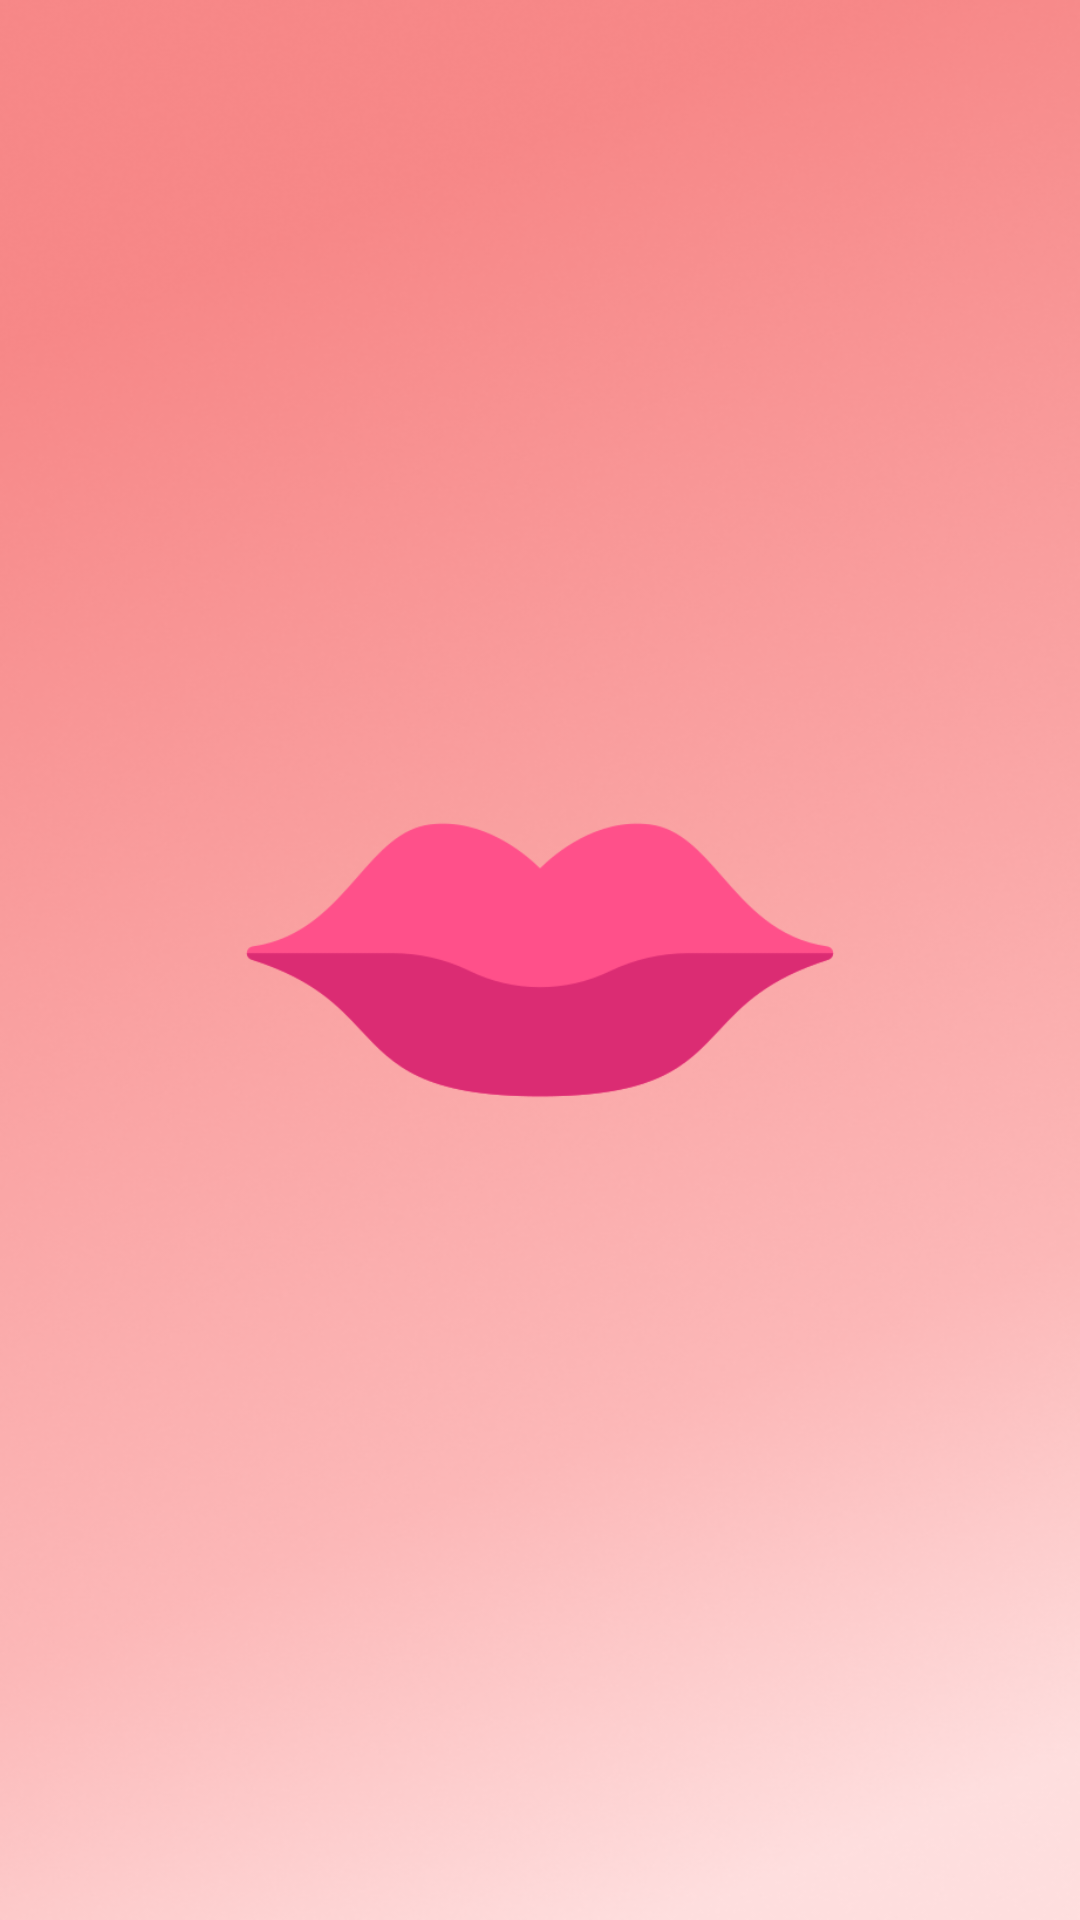

The Android layout XML behind this screen, and the referenced resources:
<!-- AndroidManifest.xml: application theme Theme.SkincareProject -->
<!-- res/layout/activity_splash2.xml -->
<?xml version="1.0" encoding="utf-8"?>
<androidx.constraintlayout.widget.ConstraintLayout xmlns:android="http://schemas.android.com/apk/res/android"
    xmlns:app="http://schemas.android.com/apk/res-auto"
    xmlns:tools="http://schemas.android.com/tools"
    android:layout_width="match_parent"
    android:layout_height="match_parent"
    android:background="@drawable/latar"
    tools:context=".SplashActivity2">

    <ImageView
        android:layout_width="286dp"
        android:layout_height="200dp"
        android:src="@drawable/logoo"
        app:layout_constraintBottom_toBottomOf="parent"
        app:layout_constraintEnd_toEndOf="parent"
        app:layout_constraintStart_toStartOf="parent"
        app:layout_constraintTop_toTopOf="parent"/>

</androidx.constraintlayout.widget.ConstraintLayout>
<!-- resources referenced by this layout -->
<resources>
  <!-- drawable latar: png bitmap (drawable, 273632 bytes) -->
  <!-- drawable logoo: png bitmap (drawable, 11192 bytes) -->
  <style name="Theme.SkincareProject" parent="Theme.MaterialComponents.DayNight.DarkActionBar">
          
          <item name="colorPrimary">@color/dark</item>
          <item name="colorPrimaryVariant">@color/dark</item>
          <item name="colorOnPrimary">@color/white</item>
          
          <item name="colorSecondary">@color/teal_200</item>
          <item name="colorSecondaryVariant">@color/teal_700</item>
          <item name="colorOnSecondary">@color/black</item>
          
          <item name="android:statusBarColor" tools:targetApi="l">?attr/colorPrimaryVariant</item>
          
      </style>
  <color name="dark">#F65A83</color>
  <color name="white">#FFFFFFFF</color>
  <color name="teal_200">#FF03DAC5</color>
  <color name="teal_700">#FF018786</color>
  <color name="black">#FF000000</color>
</resources>
